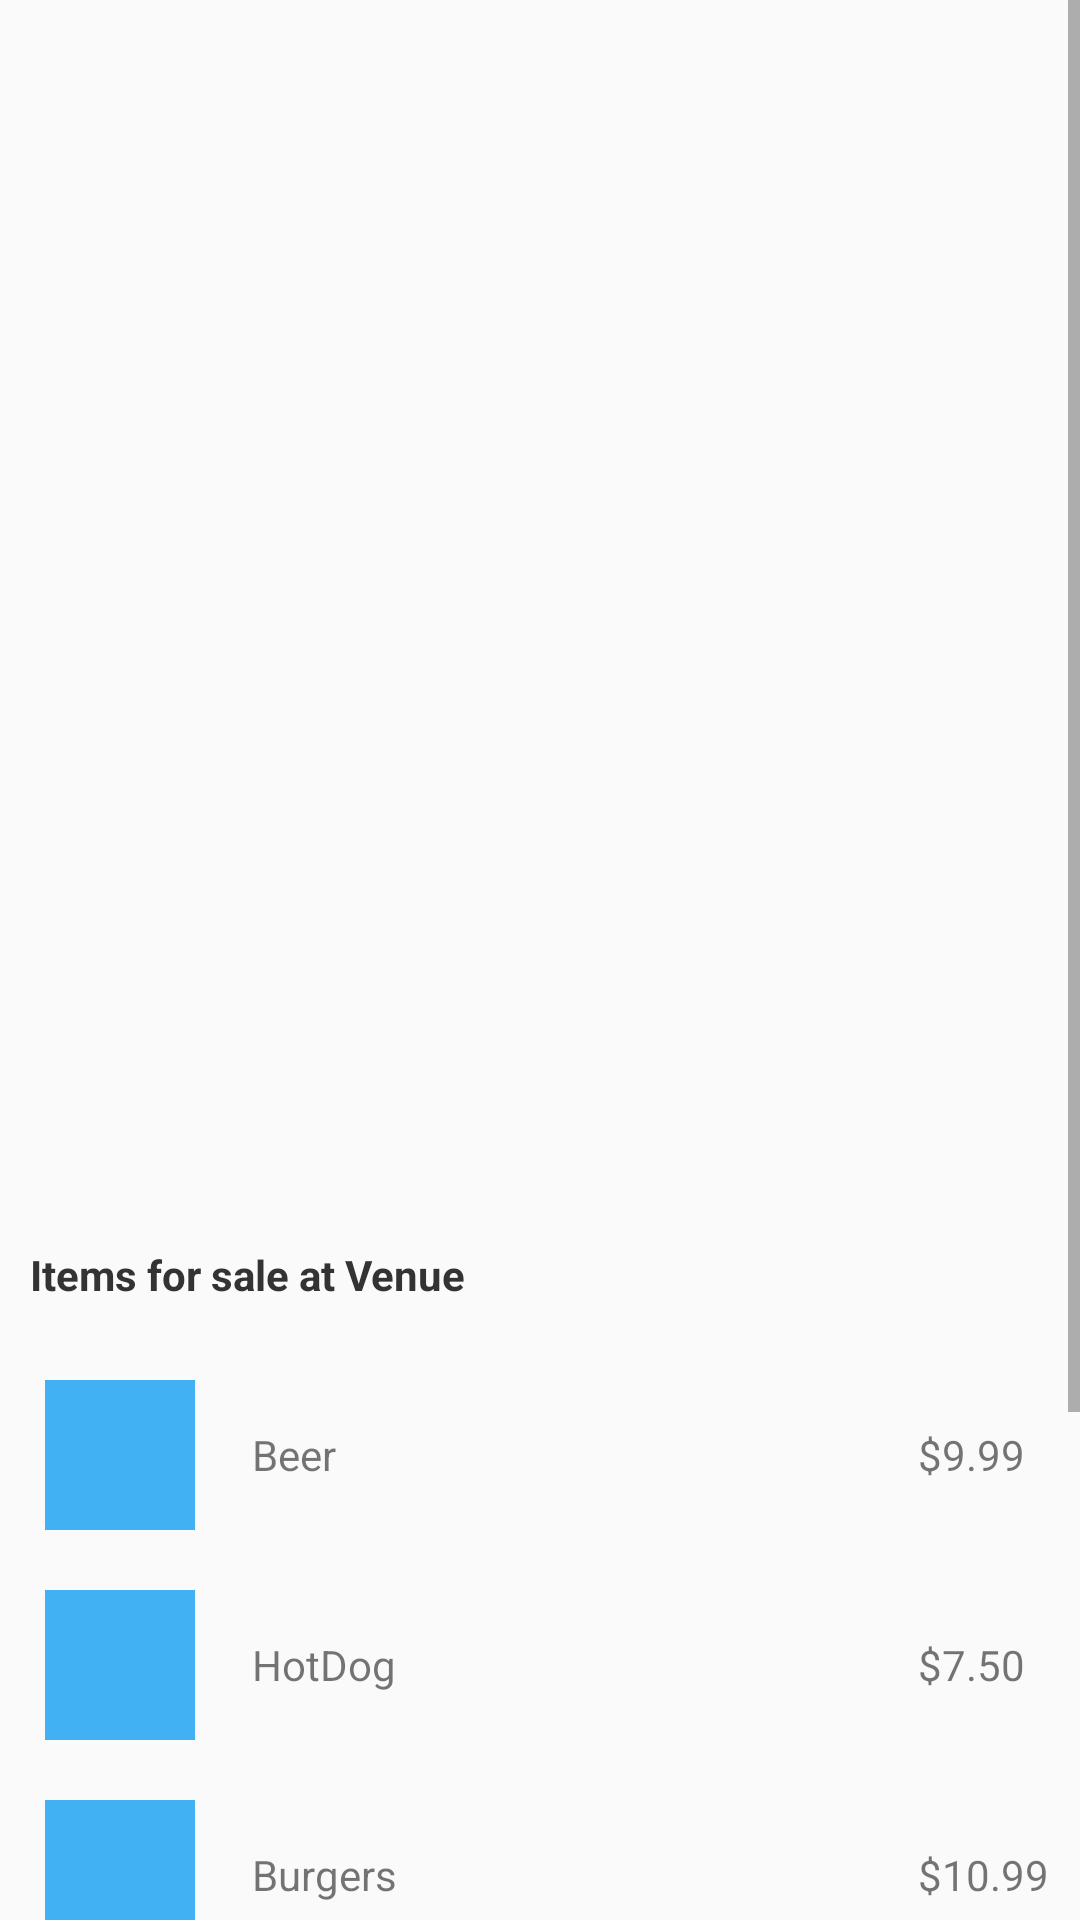

Layout XML and referenced resources for this Android screen:
<!-- AndroidManifest.xml: application theme AppTheme -->
<!-- res/layout/fragment_food.xml -->
<?xml version="1.0" encoding="utf-8"?>
<ScrollView xmlns:android="http://schemas.android.com/apk/res/android"
    android:layout_width="match_parent"
    android:layout_height="match_parent"
    xmlns:app="http://schemas.android.com/apk/res-auto">

    <LinearLayout
        android:layout_width="match_parent"
        android:layout_height="wrap_content"
        android:orientation="vertical">

    <ImageView
        android:id="@+id/food_image"
        android:layout_width="match_parent"
        android:layout_height="400dp"
        />


        <android.support.v7.widget.Toolbar
            android:id="@+id/carlocation_toolbar"
            android:layout_width="match_parent"
            android:layout_height="50dp"
            app:contentInsetStart="0dp">

            <RelativeLayout
                android:layout_width="match_parent"
                android:layout_height="match_parent">



                <TextView
                    android:layout_width="wrap_content"
                    android:layout_height="wrap_content"
                    android:text="Items for sale at Venue"
                    android:textColor="@color/colorBlackFont"
                    android:textStyle="bold"
                    android:layout_centerVertical="true"
                    android:padding="10dp"
                    />




            </RelativeLayout>



        </android.support.v7.widget.Toolbar>

        <RelativeLayout
            android:layout_width="match_parent"
            android:layout_height="70dp">

            <ImageView
                android:id="@+id/icon_beer"
                android:layout_width="50dp"
                android:layout_height="50dp"
                android:background="@color/standardBlue"
                android:layout_centerVertical="true"
                android:layout_marginLeft="15dp"/>

            <TextView
                android:layout_width="wrap_content"
                android:layout_height="wrap_content"
                android:layout_alignParentStart="true"
                android:layout_centerVertical="true"
                android:layout_marginStart="84dp"
                android:text="Beer" />

            <TextView
                android:layout_width="wrap_content"
                android:layout_height="wrap_content"
                android:layout_centerVertical="true"
                android:layout_alignParentStart="true"
                android:layout_marginStart="306dp"
                android:text="$9.99" />



        </RelativeLayout>

        <RelativeLayout
            android:layout_width="match_parent"
            android:layout_height="70dp">

            <ImageView
                android:id="@+id/icon_hotdogs"
                android:layout_width="50dp"
                android:layout_height="50dp"
                android:background="@color/standardBlue"
                android:layout_centerVertical="true"
                android:layout_marginLeft="15dp"/>

            <TextView
                android:layout_width="wrap_content"
                android:layout_height="wrap_content"
                android:layout_alignParentStart="true"
                android:layout_centerVertical="true"
                android:layout_marginStart="84dp"
                android:text="HotDog" />

            <TextView
                android:layout_width="wrap_content"
                android:layout_height="wrap_content"
                android:layout_centerVertical="true"
                android:layout_alignParentStart="true"
                android:layout_marginStart="306dp"
                android:text="$7.50" />

        </RelativeLayout>



        <RelativeLayout
            android:layout_width="match_parent"
            android:layout_height="70dp">

            <ImageView
                android:id="@+id/icon_burgers"
                android:layout_width="50dp"
                android:layout_height="50dp"
                android:background="@color/standardBlue"
                android:layout_centerVertical="true"
                android:layout_marginLeft="15dp"/>

            <TextView
                android:layout_width="wrap_content"
                android:layout_height="wrap_content"
                android:layout_alignParentStart="true"
                android:layout_centerVertical="true"
                android:layout_marginStart="84dp"
                android:text="Burgers" />

            <TextView
                android:layout_width="wrap_content"
                android:layout_height="wrap_content"
                android:layout_centerVertical="true"
                android:layout_alignParentStart="true"
                android:layout_marginStart="306dp"
                android:text="$10.99" />

        </RelativeLayout>

        <RelativeLayout
            android:layout_width="match_parent"
            android:layout_height="70dp">

            <ImageView
                android:id="@+id/icon_fries"
                android:layout_width="50dp"
                android:layout_height="50dp"
                android:background="@color/standardBlue"
                android:layout_centerVertical="true"
                android:layout_marginLeft="15dp"/>

            <TextView
                android:layout_width="wrap_content"
                android:layout_height="wrap_content"
                android:layout_alignParentStart="true"
                android:layout_centerVertical="true"
                android:layout_marginStart="84dp"
                android:text="Fries" />

            <TextView
                android:layout_width="wrap_content"
                android:layout_height="wrap_content"
                android:layout_centerVertical="true"
                android:layout_alignParentStart="true"
                android:layout_marginStart="306dp"
                android:text="$7.50" />

        </RelativeLayout>

        <RelativeLayout
            android:layout_width="match_parent"
            android:layout_height="70dp">

            <ImageView
                android:id="@+id/icon_jerseys"
                android:layout_width="50dp"
                android:layout_height="50dp"
                android:background="@color/standardBlue"
                android:layout_centerVertical="true"
                android:layout_marginLeft="15dp"/>

            <TextView
                android:layout_width="wrap_content"
                android:layout_height="wrap_content"
                android:layout_alignParentStart="true"
                android:layout_centerVertical="true"
                android:layout_marginStart="84dp"
                android:text="Jerseys" />


            <TextView
                android:layout_width="wrap_content"
                android:layout_height="wrap_content"
                android:layout_centerVertical="true"
                android:layout_alignParentStart="true"
                android:layout_marginStart="306dp"
                android:text="$29.99" />
        </RelativeLayout>

        <RelativeLayout
            android:layout_width="match_parent"
            android:layout_height="70dp">

            <ImageView
                android:id="@+id/icon_hat"
                android:layout_width="50dp"
                android:layout_height="50dp"
                android:background="@color/standardBlue"
                android:layout_centerVertical="true"
                android:layout_marginLeft="15dp"/>

            <TextView
                android:layout_width="wrap_content"
                android:layout_height="wrap_content"
                android:layout_alignParentStart="true"
                android:layout_centerVertical="true"
                android:layout_marginStart="84dp"
                android:text="Warriors Snapback" />


            <TextView
                android:layout_width="wrap_content"
                android:layout_height="wrap_content"
                android:layout_centerVertical="true"
                android:layout_alignParentStart="true"
                android:layout_marginStart="306dp"
                android:text="$19.99" />
        </RelativeLayout>




    </LinearLayout>



</ScrollView>
<!-- resources referenced by this layout -->
<resources>
  <color name="colorBlackFont">#333333</color>
  <color name="standardBlue">#42b1f3</color>
  <style name="AppTheme" parent="Theme.AppCompat.Light.NoActionBar">
          
          <item name="colorPrimary">@color/colorPrimary</item>
          <item name="colorPrimaryDark">@color/colorPrimaryDark</item>
          <item name="colorAccent">@color/standardBlue</item>
      </style>
  <color name="colorPrimary">#008577</color>
  <color name="colorPrimaryDark">#00574B</color>
</resources>
